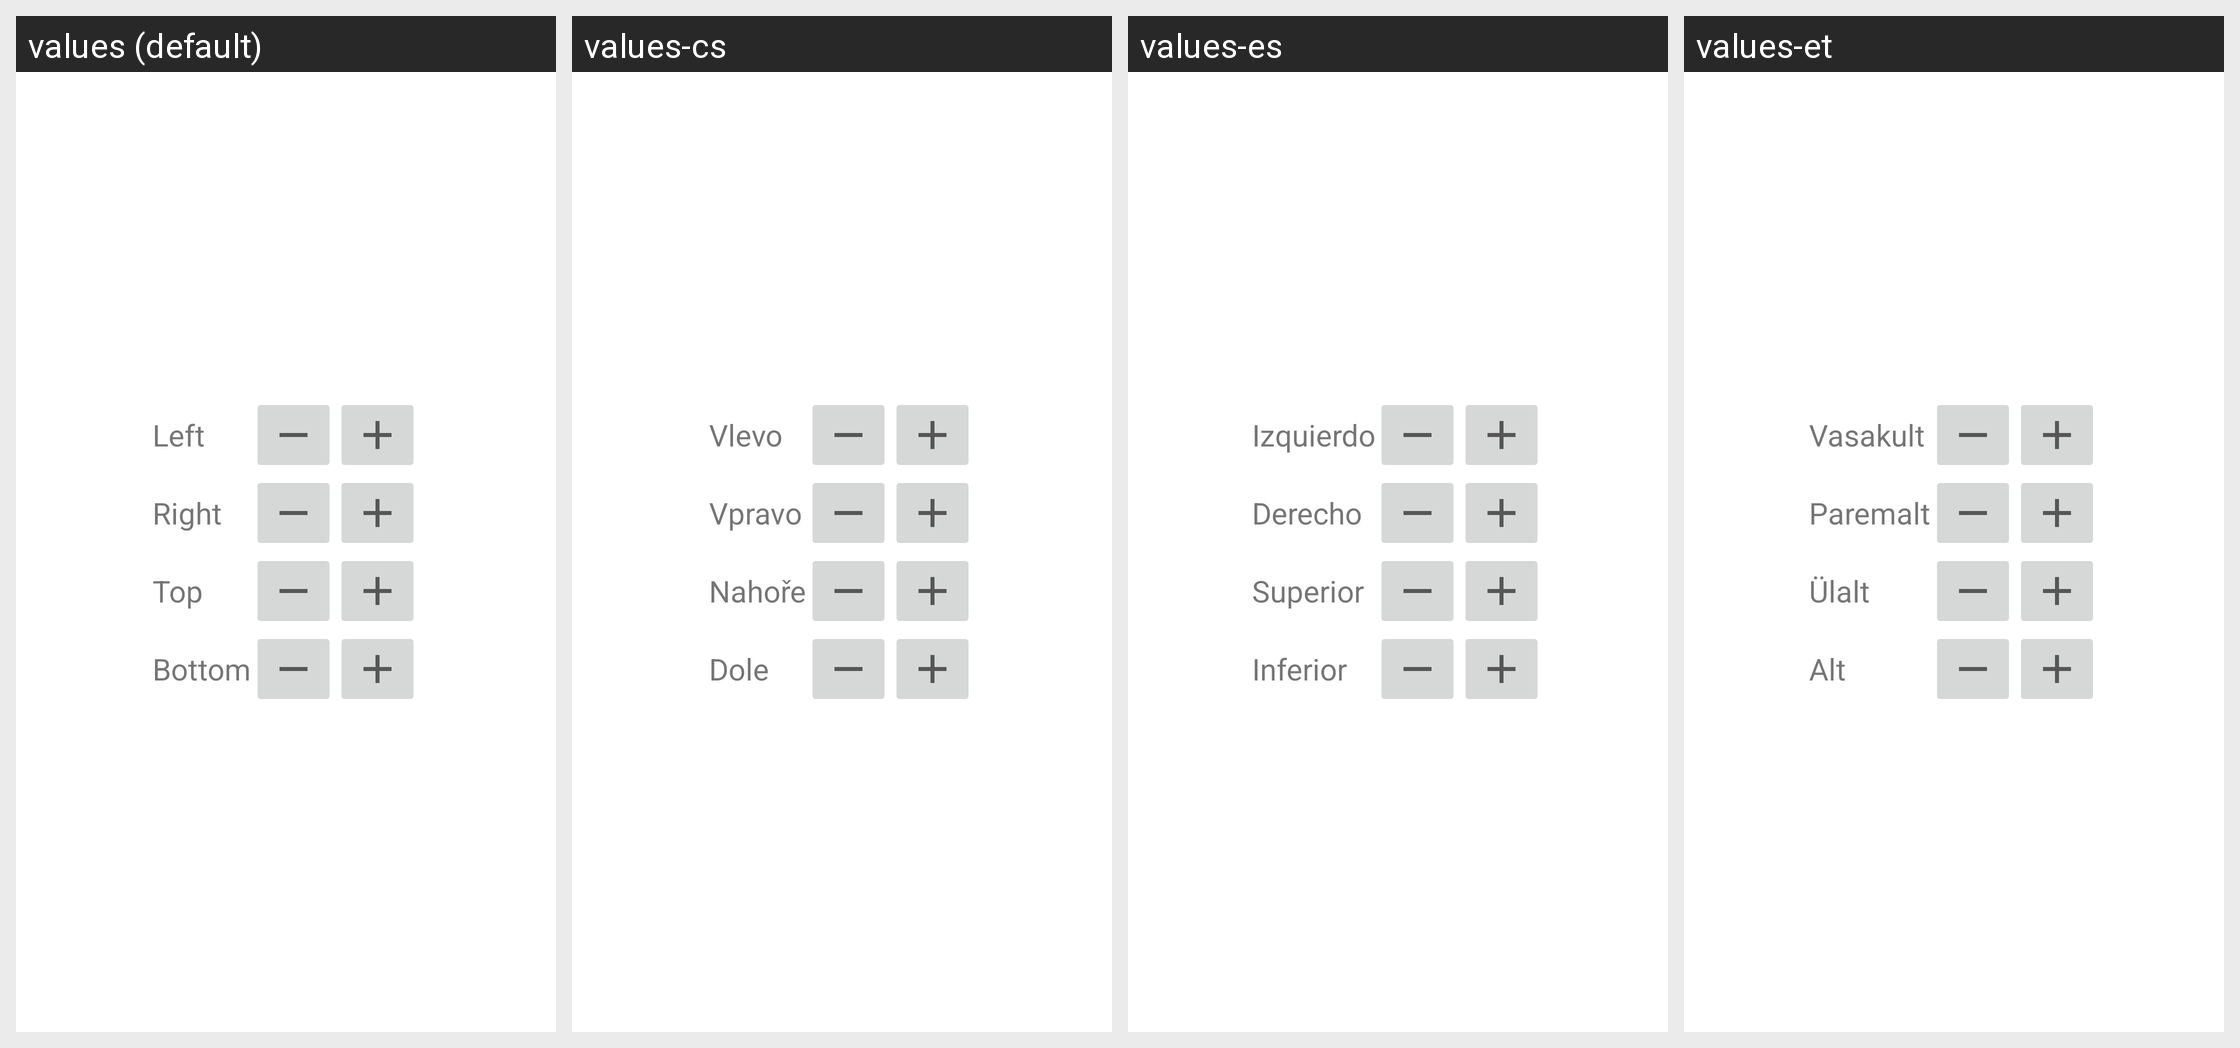

The same Android screen rendered under several of its app's locales, left to right. List the strings drawn on it with the default value and each locale's translation.
Android screen res/layout/crop.xml rendered under 4 locales, left to right: values (default), values-cs, values-es, values-et. Device: Nexus 5 (rendered at 1080×1920; each locale shown at half size, 540×960, under a caption strip naming it); theme Theme.MaterialComponents.DayNight.NoActionBar.
Other locales in the repository, not shown: values-be, values-ca, values-de, values-fr, values-it, values-iw, values-lv, values-nb, values-nb-rNO, values-pt, values-pt-rBR, values-ru, values-sk, values-sv, values-ta, values-th, values-tr, values-ua, values-uk, values-vi, values-zh, values-zh-rCN, values-zh-rTW.
Strings drawn on this screen, with the default value and each locale's value (text and hints the layout hard-codes, and strings that could not be matched under every locale, appear in the picture but are not listed):

crop_left
  values: Left
  values-cs: Vlevo
  values-es: Izquierdo
  values-et: Vasakult

crop_right
  values: Right
  values-cs: Vpravo
  values-es: Derecho
  values-et: Paremalt

crop_top
  values: Top
  values-cs: Nahoře
  values-es: Superior
  values-et: Ülalt

crop_bottom
  values: Bottom
  values-cs: Dole
  values-es: Inferior
  values-et: Alt
